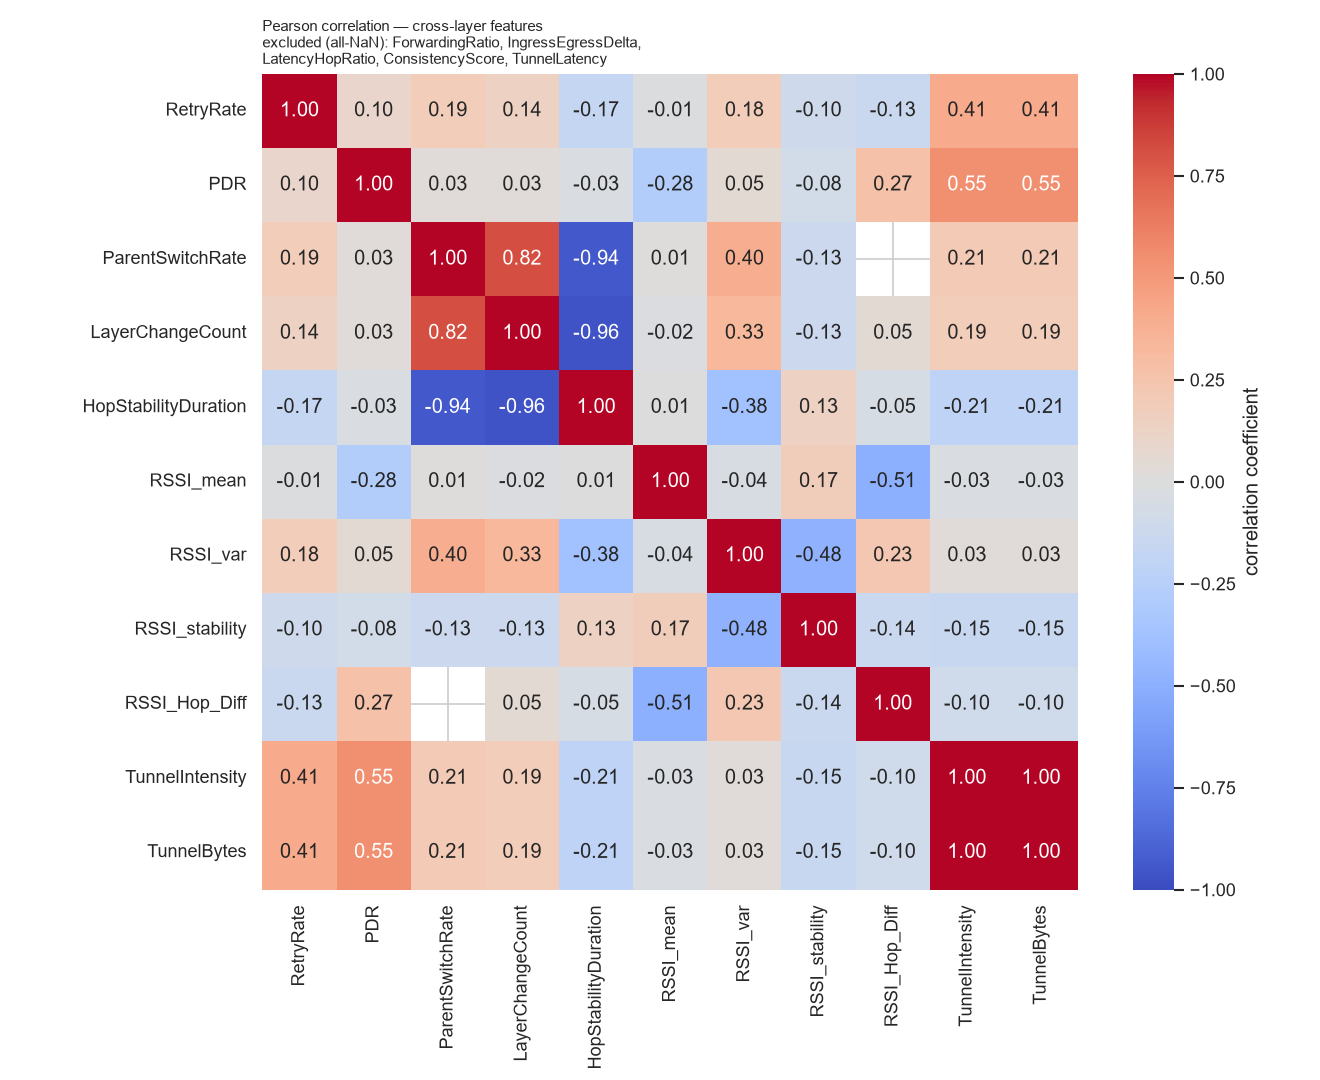

Source data for this figure (header and first rows):
, RetryRate, PDR, ParentSwitchRate, LayerChangeCount, HopStabilityDuration, RSSI_mean, RSSI_var, RSSI_stability, RSSI_Hop_Diff, TunnelIntensity, TunnelBytes
RetryRate, 1.0, 0.09567, 0.185, 0.1409, -0.1686, -0.01072, 0.1817, -0.1041, -0.1348, 0.4114, 0.4114
PDR, 0.09567, 1.0, 0.02895, 0.02895, -0.02895, -0.2776, 0.05305, -0.07878, 0.2664, 0.5504, 0.5504
ParentSwitchRate, 0.185, 0.02895, 1.0, 0.8159, -0.9427, 0.01058, 0.3967, -0.1289, , 0.2108, 0.2108
LayerChangeCount, 0.1409, 0.02895, 0.8159, 1.0, -0.9621, -0.02183, 0.3319, -0.1277, 0.04861, 0.1869, 0.1869
HopStabilityDuration, -0.1686, -0.02895, -0.9427, -0.9621, 1.0, 0.007608, -0.3787, 0.1345, -0.04861, -0.2074, -0.2074
RSSI_mean, -0.01072, -0.2776, 0.01058, -0.02183, 0.007608, 1.0, -0.04446, 0.174, -0.5056, -0.02633, -0.02633
RSSI_var, 0.1817, 0.05305, 0.3967, 0.3319, -0.3787, -0.04446, 1.0, -0.4813, 0.2329, 0.02888, 0.02888
RSSI_stability, -0.1041, -0.07878, -0.1289, -0.1277, 0.1345, 0.174, -0.4813, 1.0, -0.138, -0.1505, -0.1505
RSSI_Hop_Diff, -0.1348, 0.2664, , 0.04861, -0.04861, -0.5056, 0.2329, -0.138, 1.0, -0.09856, -0.09856
TunnelIntensity, 0.4114, 0.5504, 0.2108, 0.1869, -0.2074, -0.02633, 0.02888, -0.1505, -0.09856, 1.0, 1.0
TunnelBytes, 0.4114, 0.5504, 0.2108, 0.1869, -0.2074, -0.02633, 0.02888, -0.1505, -0.09856, 1.0, 1.0
